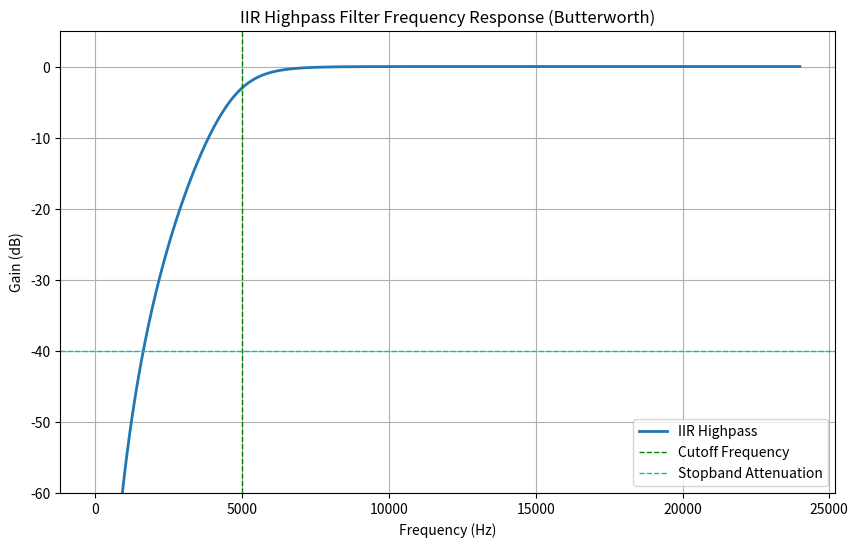

This chart was generated by the following Python code:
import numpy as np
from scipy.signal import butter, lfilter, freqz
import matplotlib.pyplot as plt

# Set parameters
fs = 48000  # Sampling frequency (Hz)
nyq_rate = fs / 2

# Filter parameters
cutoff_hz = 5000.0       # Cutoff frequency (Hz)
order = 4                 # Filter order

# Design IIR Highpass filter (Butterworth)
b, a = butter(order, cutoff_hz / nyq_rate, btype='high', analog=False)

# Compute frequency response
w, h = freqz(b, a, worN=8000)

# Plot frequency response
plt.figure(figsize=(10, 6))
plt.plot((w / np.pi) * nyq_rate, 20 * np.log10(np.abs(h)), linewidth=2, label='IIR Highpass')
plt.axvline(cutoff_hz, linestyle='--', linewidth=1, color='g', label='Cutoff Frequency')
plt.axhline(-40, linestyle='--', linewidth=1, color='c', label='Stopband Attenuation')

plt.xlabel('Frequency (Hz)')
plt.ylabel('Gain (dB)')
plt.title('IIR Highpass Filter Frequency Response (Butterworth)')
plt.ylim(-60, 5)
plt.grid(True)
plt.legend()
plt.show()
